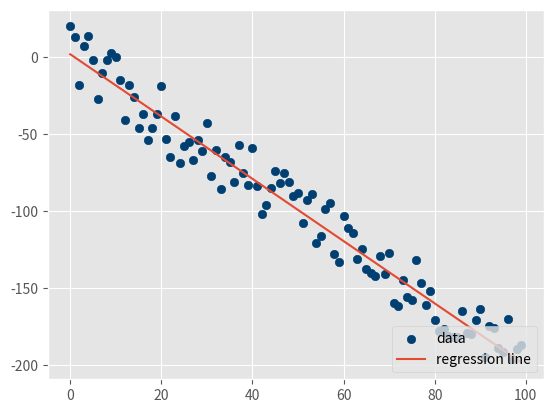

Here is the Python script that generated this plot:
from statistics import mean
import numpy as np
import random
import matplotlib.pyplot as plt
from matplotlib import style
style.use('ggplot')


def create_dataset(N,variance,step=2,correlation=False):
    val = 1
    ys = []
    for i in range(N):
        y = val + random.randrange(-variance,variance)
        ys.append(y)
        if correlation and correlation == 'pos':
            val+=step
        elif correlation and correlation == 'neg':
            val-=step

    xs = [i for i in range(len(ys))]
    
    return np.array(xs, dtype=np.float64),np.array(ys,dtype=np.float64)


def coefficient_of_determination(ys_orig,ys_line):
    y_mean_line = [mean(ys_orig) for y in ys_orig]

    squared_error_regr = sum((ys_line - ys_orig) * (ys_line - ys_orig))
    squared_error_y_mean = sum((y_mean_line - ys_orig) * (y_mean_line - ys_orig))

    r_squared = 1 - (squared_error_regr/squared_error_y_mean)

    return r_squared



xs, ys = create_dataset(100,22,2,correlation='neg')
#xs, ys = create_dataset(100,22,2)
X = np.vstack([xs, np.ones(len(xs))]).T

m, c = np.linalg.lstsq(X, ys)[0]
print(m, c)

# or numpy linalg
XX = np.matmul(X.T,X)
Xy = np.matmul(X.T,ys)
XXinv = np.linalg.inv(XX)
print(np.matmul(XXinv,Xy))

regression_line = [(m*x)+c for x in xs]
r_squared = coefficient_of_determination(ys,regression_line)
print(r_squared)

plt.scatter(xs,ys,color='#003F72', label = 'data')
plt.plot(xs, regression_line, label = 'regression line')
plt.legend(loc=4)
plt.show()
